Labelled photos from "ycbv_classification_new", an image-classification folder in DanielBugelnig/MRN_with_AI. The possible labels are: Cheez-It, Dominos, Frenchis.

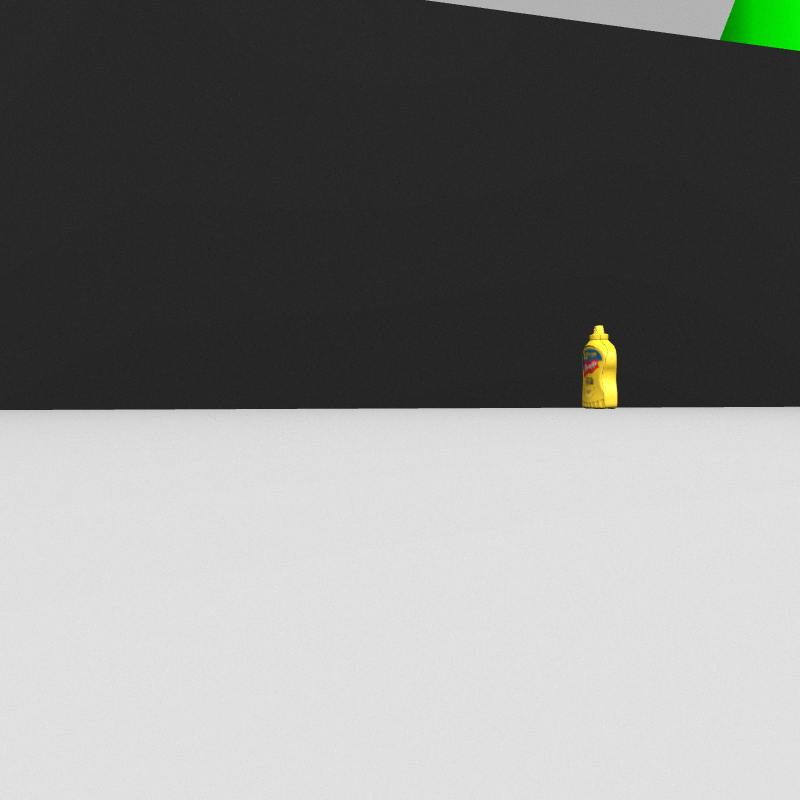
Label: Frenchis

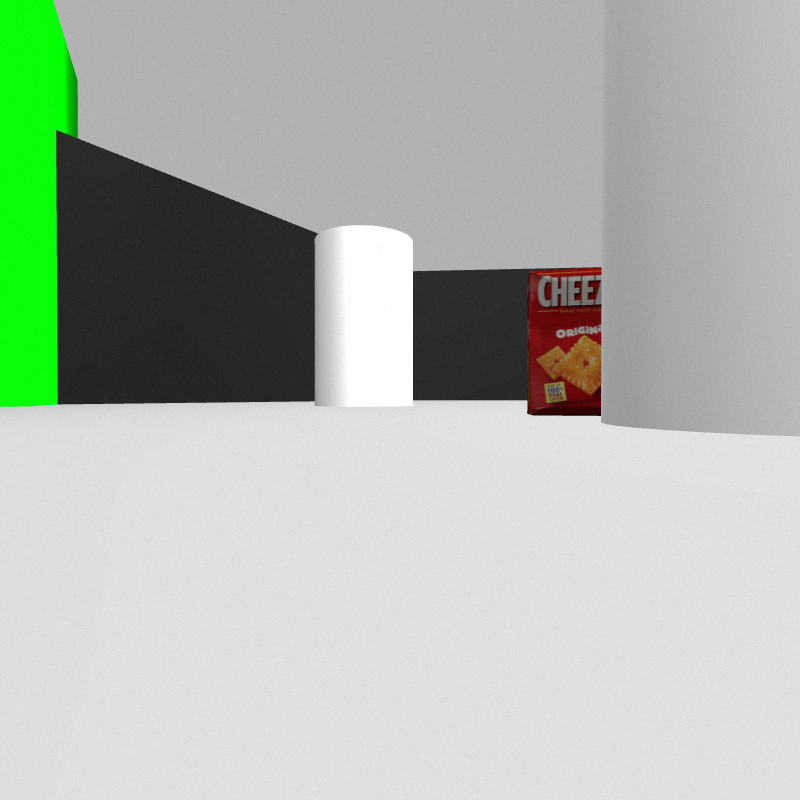
Label: Cheez-It

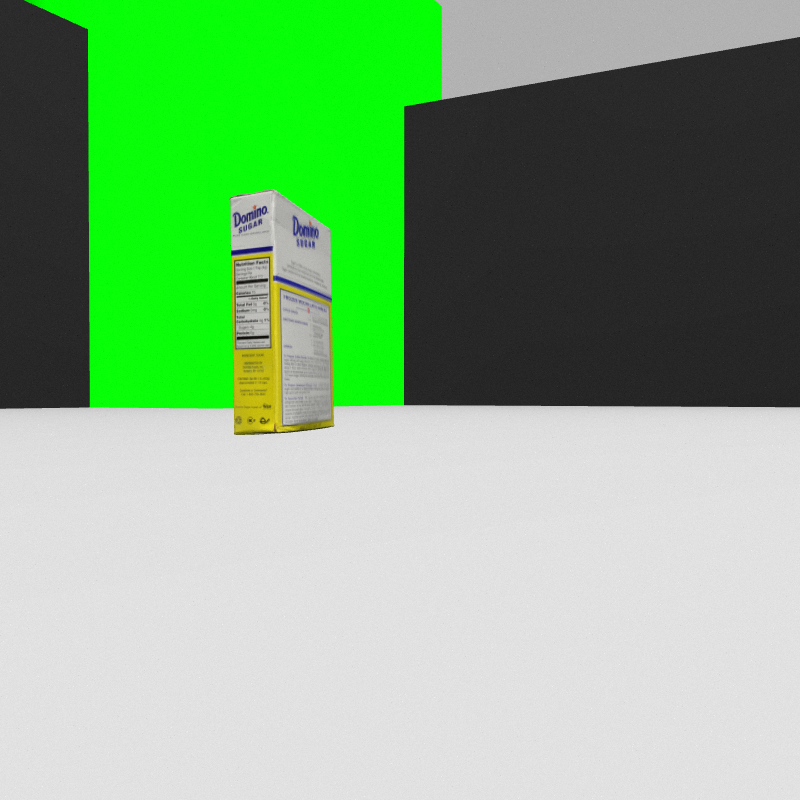
Label: Dominos

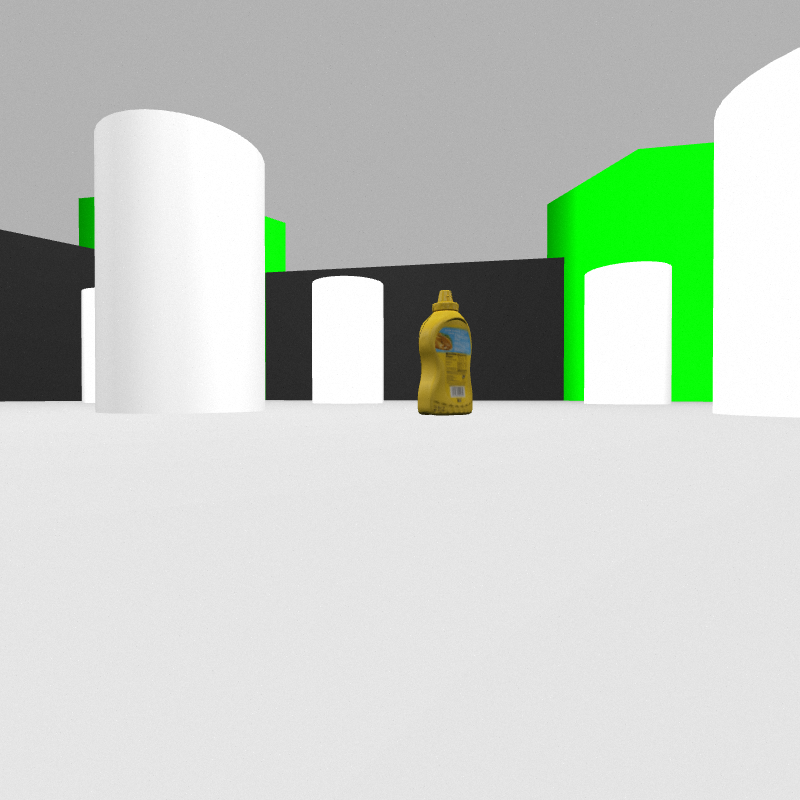
Label: Frenchis

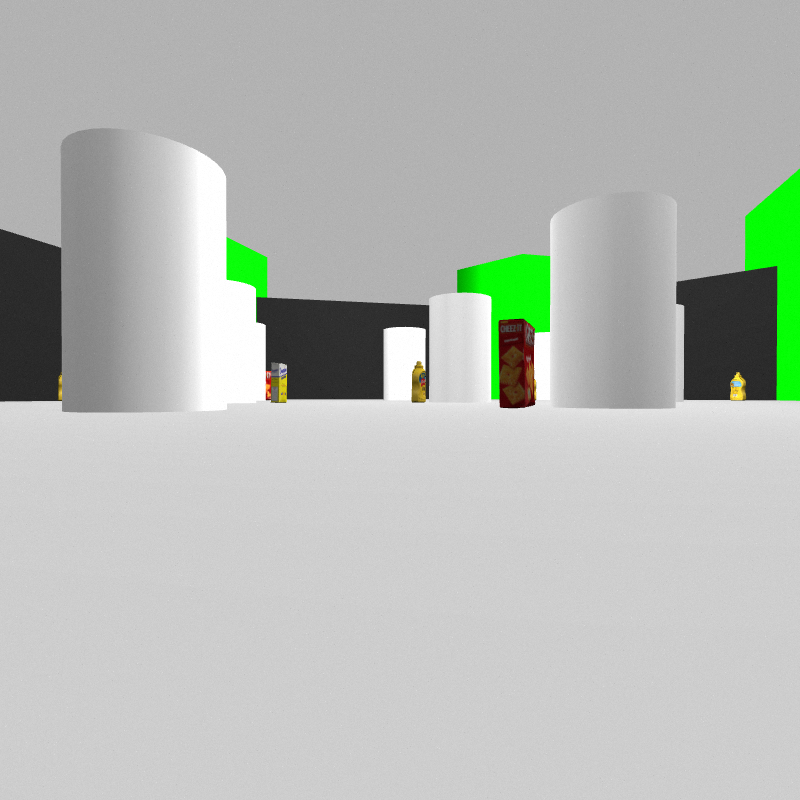
Label: Cheez-It

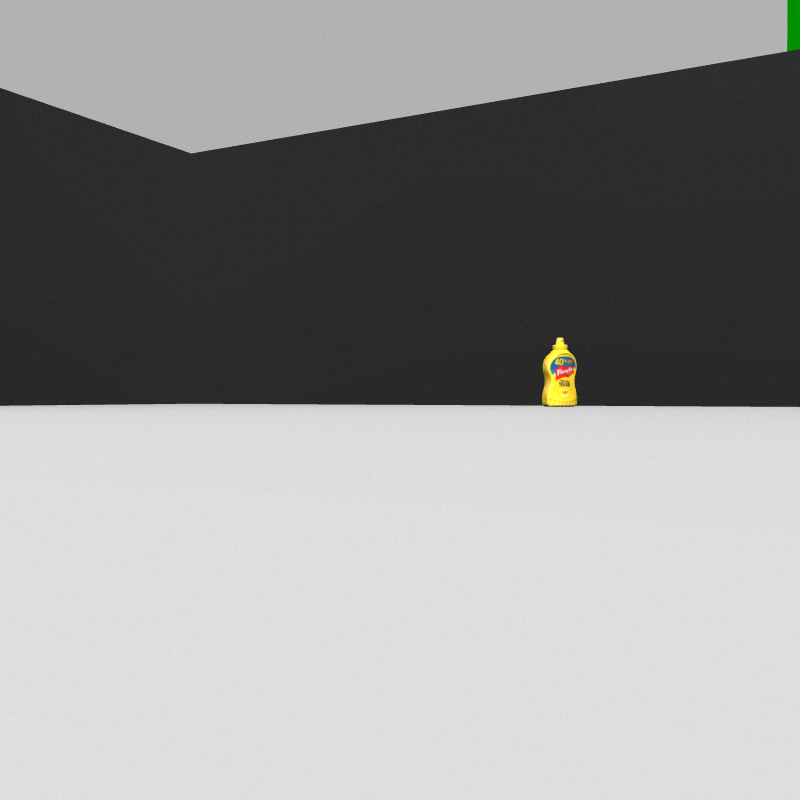
Label: Frenchis
